The GitHub repository Baldunica/neural contains a labelled image folder "neural" with 4 categories: broadleaf plant, grass, soil, soybean. Examples follow, each with its label.

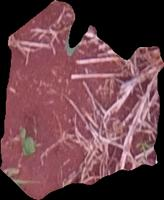
Label: soil

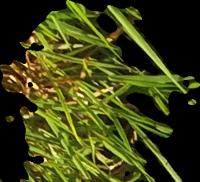
Label: grass

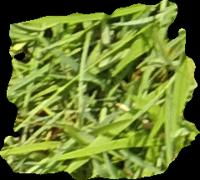
Label: grass

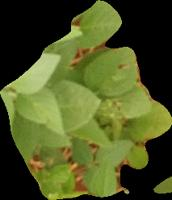
Label: soybean

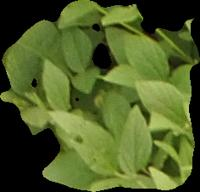
Label: soybean

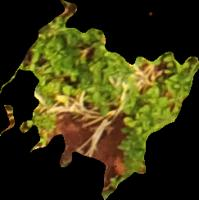
Label: broadleaf plant
